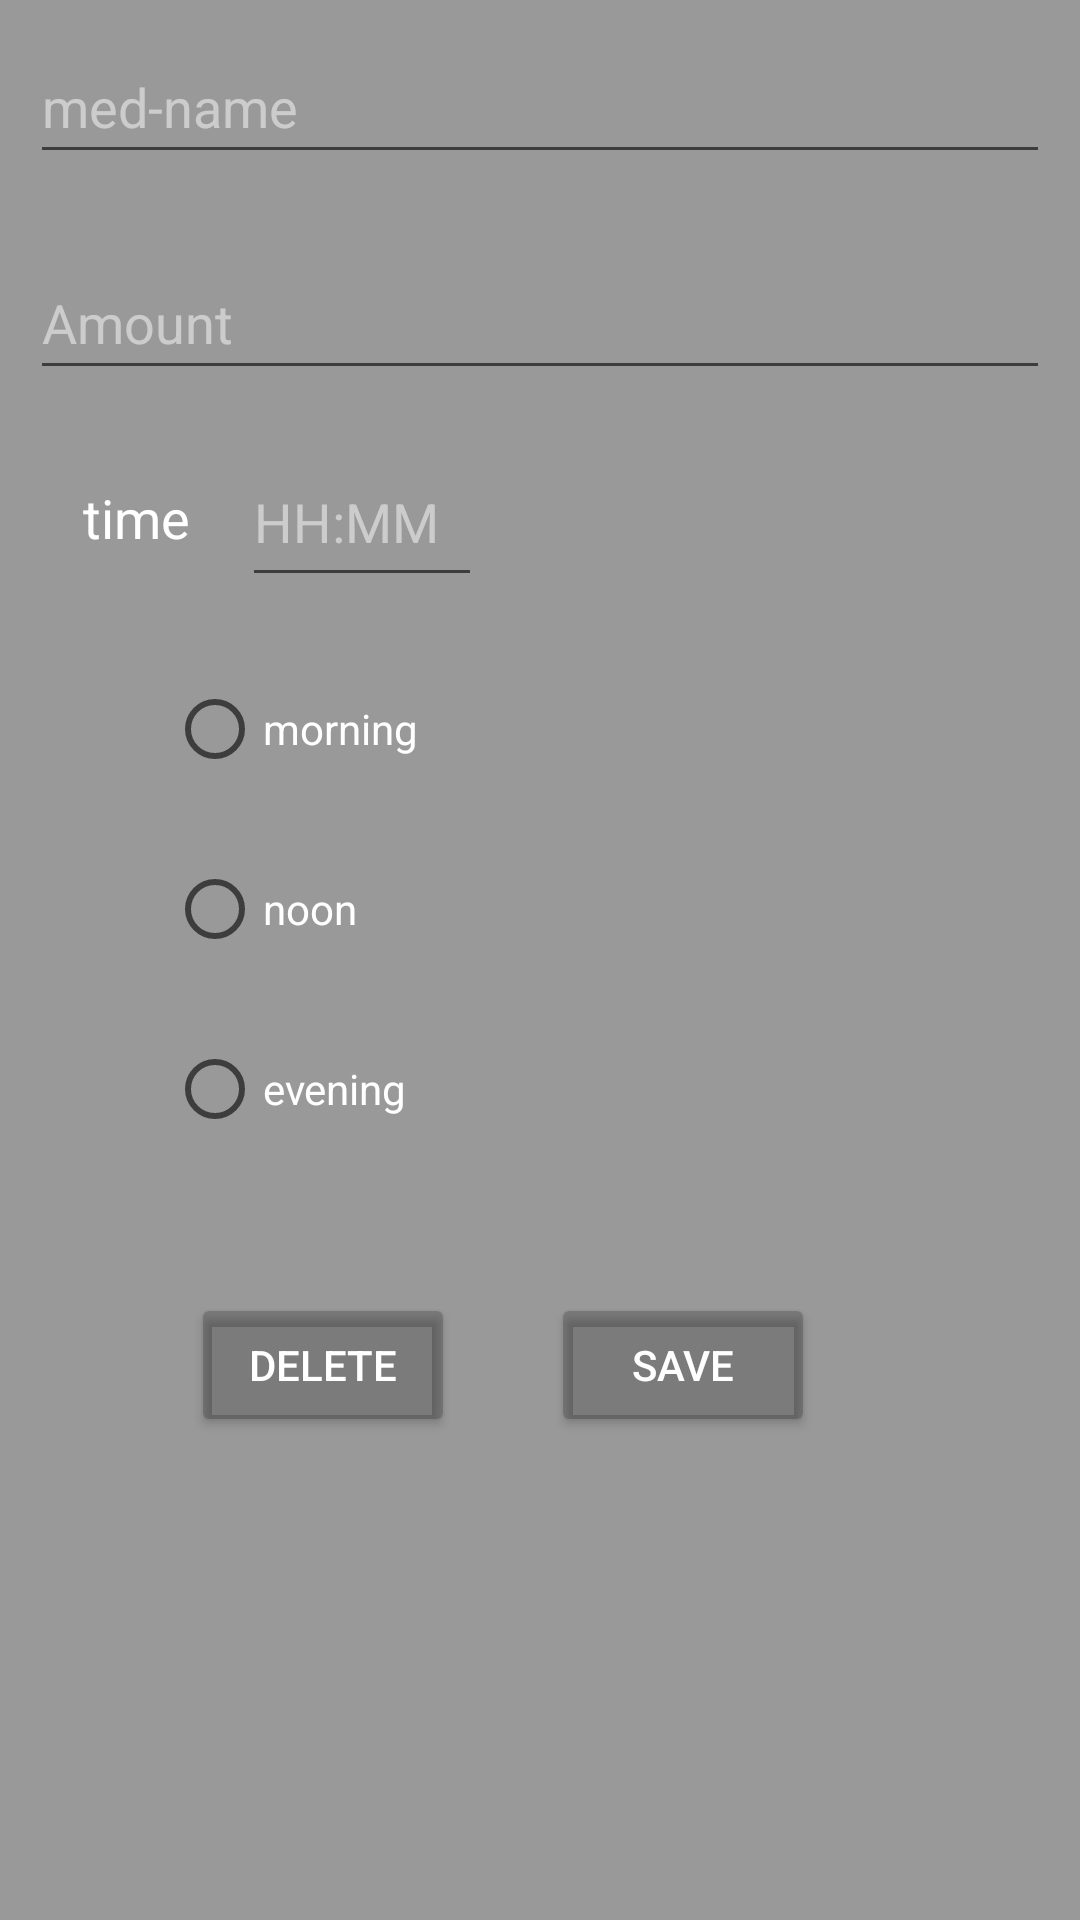

Android layout source for this screen:
<!-- AndroidManifest.xml: fallback theme Theme.MaterialComponents.DayNight.NoActionBar -->
<!-- res/layout/create_medicament.xml -->
<?xml version="1.0" encoding="utf-8"?>
<androidx.constraintlayout.widget.ConstraintLayout xmlns:android="http://schemas.android.com/apk/res/android"
    xmlns:app="http://schemas.android.com/apk/res-auto"
    xmlns:tools="http://schemas.android.com/tools"
    android:layout_width="match_parent"
    android:layout_height="match_parent"
    android:background="#999999"
    android:padding="10dp">


    <EditText
        android:id="@+id/name_edit_text"
        android:layout_width="match_parent"
        android:layout_height="wrap_content"
        android:autofillHints=""
        android:ems="10"
        android:hint="med-name"
        android:inputType="text"
        android:minHeight="48dp"
        android:textColor="@color/white"
        android:textColorHint="#80FFFFFF"
        app:layout_constraintEnd_toEndOf="parent"
        app:layout_constraintStart_toStartOf="parent"
        app:layout_constraintTop_toTopOf="parent" />

    <EditText
        android:id="@+id/amount_edit_text"
        android:layout_width="match_parent"
        android:layout_height="wrap_content"
        android:layout_marginTop="24dp"
        android:autofillHints=""
        android:ems="10"
        android:hint="Amount"
        android:inputType="text"
        android:minHeight="48dp"
        android:textColor="@color/white"
        android:textColorHint="#80FFFFFF"
        app:layout_constraintEnd_toEndOf="parent"
        app:layout_constraintHorizontal_bias="0.842"
        app:layout_constraintStart_toStartOf="parent"
        app:layout_constraintTop_toBottomOf="@+id/name_edit_text" />

    <EditText
        android:id="@+id/etHour"
        android:layout_width="80dp"
        android:layout_height="53dp"
        android:layout_marginTop="16dp"
        android:autofillHints=""
        android:ems="10"
        android:hint="HH:MM"
        android:inputType="text"
        android:minHeight="48dp"
        android:textColor="@color/white"
        android:textColorHint="#80FFFFFF"
        app:layout_constraintEnd_toEndOf="parent"
        app:layout_constraintHorizontal_bias="0.272"
        app:layout_constraintStart_toStartOf="parent"
        app:layout_constraintTop_toBottomOf="@+id/amount_edit_text" />

    <TextView
        android:id="@+id/time_Text"
        android:layout_width="wrap_content"
        android:layout_height="wrap_content"
        android:text="time"
        android:textSize="18sp"
        android:textColor="#FFFFFF"
        app:layout_constraintBottom_toBottomOf="@+id/etHour"
        app:layout_constraintEnd_toStartOf="@+id/etHour"
        app:layout_constraintStart_toStartOf="@+id/amount_edit_text"
        app:layout_constraintTop_toTopOf="@+id/etHour"
        tools:ignore="MissingConstraints" />

    <Button
        android:id="@+id/save_button"
        android:layout_width="wrap_content"
        android:layout_height="wrap_content"
        android:layout_marginStart="32dp"
        android:backgroundTint="#33000000"
        android:textColor="#FFFFFF"
        android:text="save"
        app:layout_constraintBottom_toBottomOf="@+id/clear_button"
        app:layout_constraintStart_toEndOf="@+id/clear_button"
        app:layout_constraintTop_toTopOf="@+id/clear_button" />

    <Button
        android:id="@+id/clear_button"
        android:layout_width="wrap_content"
        android:layout_height="wrap_content"
        android:layout_marginStart="8dp"
        android:layout_marginTop="44dp"
        android:backgroundTint="#33000000"
        android:text="delete"
        android:textColor="#FFFFFF"
        app:layout_constraintStart_toStartOf="@+id/edit_abends_btn2"
        app:layout_constraintTop_toBottomOf="@+id/edit_abends_btn2" />

    <RadioButton
        android:id="@+id/morgens_btn2"
        android:layout_width="wrap_content"
        android:layout_height="wrap_content"
        android:layout_marginStart="28dp"
        android:layout_marginTop="20dp"
        android:checked="false"
        android:clickable="true"
        android:text="morning"
        android:textColor="#FFFFFF"
        app:layout_constraintStart_toStartOf="@+id/time_Text"
        app:layout_constraintTop_toBottomOf="@+id/etHour" />

    <RadioButton
        android:id="@+id/edit_mittags_btn2"
        android:layout_width="wrap_content"
        android:layout_height="wrap_content"
        android:layout_marginTop="12dp"
        android:textColor="#FFFFFF"
        android:clickable="true"
        android:text="noon"
        app:layout_constraintStart_toStartOf="@+id/morgens_btn2"
        app:layout_constraintTop_toBottomOf="@+id/morgens_btn2" />

    <RadioButton
        android:id="@+id/edit_abends_btn2"
        android:layout_width="wrap_content"
        android:layout_height="wrap_content"
        android:layout_marginTop="12dp"
        android:textColor="#FFFFFF"
        android:clickable="true"
        android:text="evening"
        app:layout_constraintStart_toStartOf="@+id/edit_mittags_btn2"
        app:layout_constraintTop_toBottomOf="@+id/edit_mittags_btn2" />
</androidx.constraintlayout.widget.ConstraintLayout>
<!-- resources referenced by this layout -->
<resources>

  <!-- not gathered from this repository: default colours our renderer supplied (Android Studio template values) -->
  <color name="white">#FFFFFFFF</color>
</resources>
